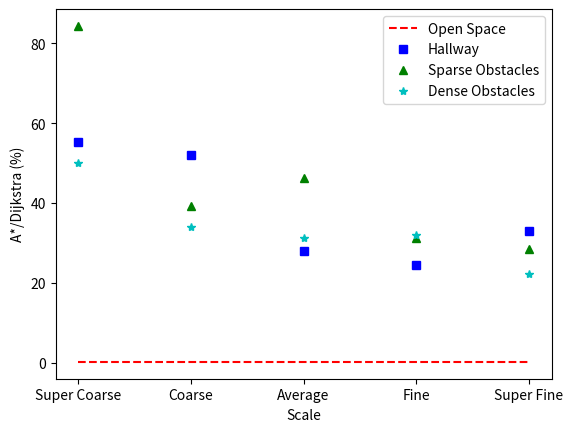
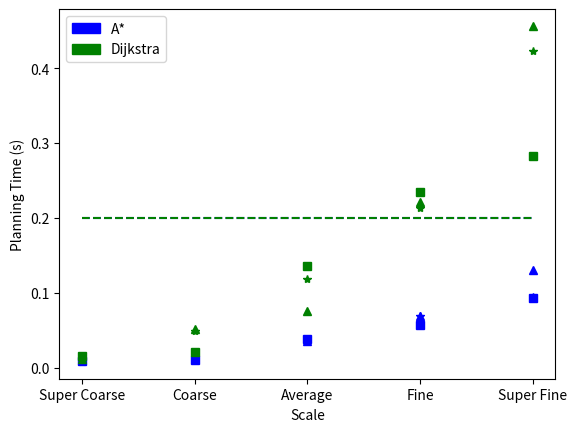
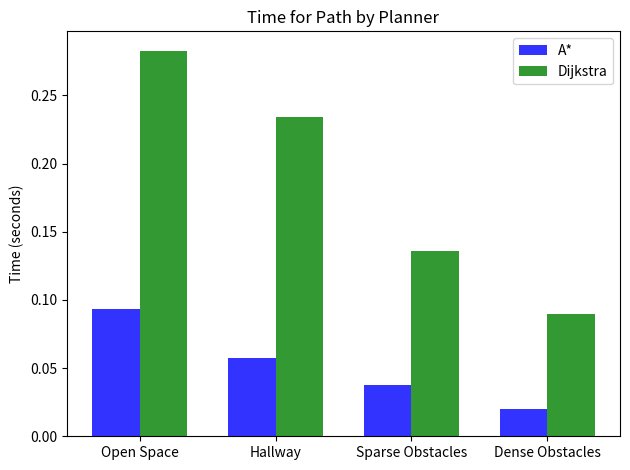

Here is the Python script that generated these plots, in order:
# This program will plot the timed results for 
# both A* and Dijkstra path planners for pre-recorded
# videos.

# Recorded approciamtely 10 second long videos. Videos will run on repeat until the wrapper
# has gone through 200 frames. 


# Hallway
# Scale 26 rows x 39 columns (Avg Scale)
# A Star 
# Planning Time Avg: 0.1695 seconds Std Dev 0.0349
# Dijkstra

import numpy as np
import matplotlib.pyplot as plt
import matplotlib.patches as mpatches

# evenly sampled time at 200ms intervals
x = np.arange(0., 5., 1)
#super fine -> coarse
astar_hallway = [0.0083, 0.0108, 0.0378, 0.0574, 0.0933]
dijkstra_hallway  = [0.015, 0.0208, 0.1357, 0.2343,0.2828]
astar_sparse = [0.0097, 0.0202, 0.0352, 0.069, 0.1303]
dijkstra_sparse = [0.0115, 0.0514, 0.0762, 0.2214, 0.4565]
astar_dense = [0.0076, 0.0165, 0.0368, 0.0683,0.0944]
dijkstra_dense = [0.0152, 0.0486, 0.118, 0.2127, 0.4231]

# red dashes, blue squares and green triangles
plt.figure(1)
plt.plot(x, [.2, .2, .2, .2, .2], 'r--', label='Open Space')
plt.plot(x, [100*astar/dijk for astar,dijk in zip(astar_hallway,dijkstra_hallway)], 'bs', label='Hallway')
plt.plot(x, [100*astar/dijk for astar,dijk in zip(astar_sparse,dijkstra_sparse)], 'g^', label='Sparse Obstacles')
plt.plot(x, [100*astar/dijk for astar,dijk in zip(astar_dense,dijkstra_dense)], 'c*', label='Dense Obstacles')
plt.legend()
plt.xlabel('Scale')
plt.xticks(x, ['Super Coarse', 'Coarse', 'Average', 'Fine', 'Super Fine'])
plt.ylabel('A*/Dijkstra (%)')


## Individual Timed Plots



plt.figure(2)
plt.plot(x, [.2, .2, .2, .2, .2], 'b--', label='Open Space A')
plt.plot(x, astar_hallway, 'bs', label='Hallway A')
plt.plot(x, astar_sparse, 'b^', label='Sparse Obstacles A')
plt.plot(x, astar_dense, 'b*', label='Dense Obstacles A')
plt.plot(x, [.2, .2, .2, .2, .2], 'g--', label='Open Space D')
plt.plot(x, dijkstra_hallway, 'gs', label='Hallway D')
plt.plot(x, dijkstra_sparse, 'g^', label='Sparse Obstacles D')
plt.plot(x, dijkstra_dense, 'g*', label='Dense Obstacles D')
blue_patch = mpatches.Patch(color='blue', label='A*')
green_patch = mpatches.Patch(color='green', label='Dijkstra')
plt.legend(handles=[blue_patch, green_patch])
plt.xlabel('Scale')
plt.xticks(x, ['Super Coarse', 'Coarse', 'Average', 'Fine', 'Super Fine'])
plt.ylabel('Planning Time (s)')
########### BAR GRAPH #############
 
# data to plot
n_groups = 4
means_astar = (0.0933, 0.0574, 0.0378, .02)
means_dijkstra = (0.2828, 0.2343, 0.1357, .09)
 
# create plot

fig, ax = plt.subplots()
index = np.arange(n_groups)
bar_width = 0.35
opacity = 0.8


rects1 = plt.bar(index, means_astar, bar_width,
                 alpha=opacity,
                 color='b',
                 label='A*')
 
rects2 = plt.bar(index + bar_width, means_dijkstra, bar_width,
                 alpha=opacity,
                 color='g',
                 label='Dijkstra')
 
# plt.xlabel('Path Planner')
plt.ylabel('Time (seconds)')
plt.title('Time for Path by Planner')
plt.xticks(index + bar_width/2, ('Open Space', 'Hallway', 'Sparse Obstacles', 'Dense Obstacles'))
plt.legend()
 
plt.tight_layout()
plt.show()
